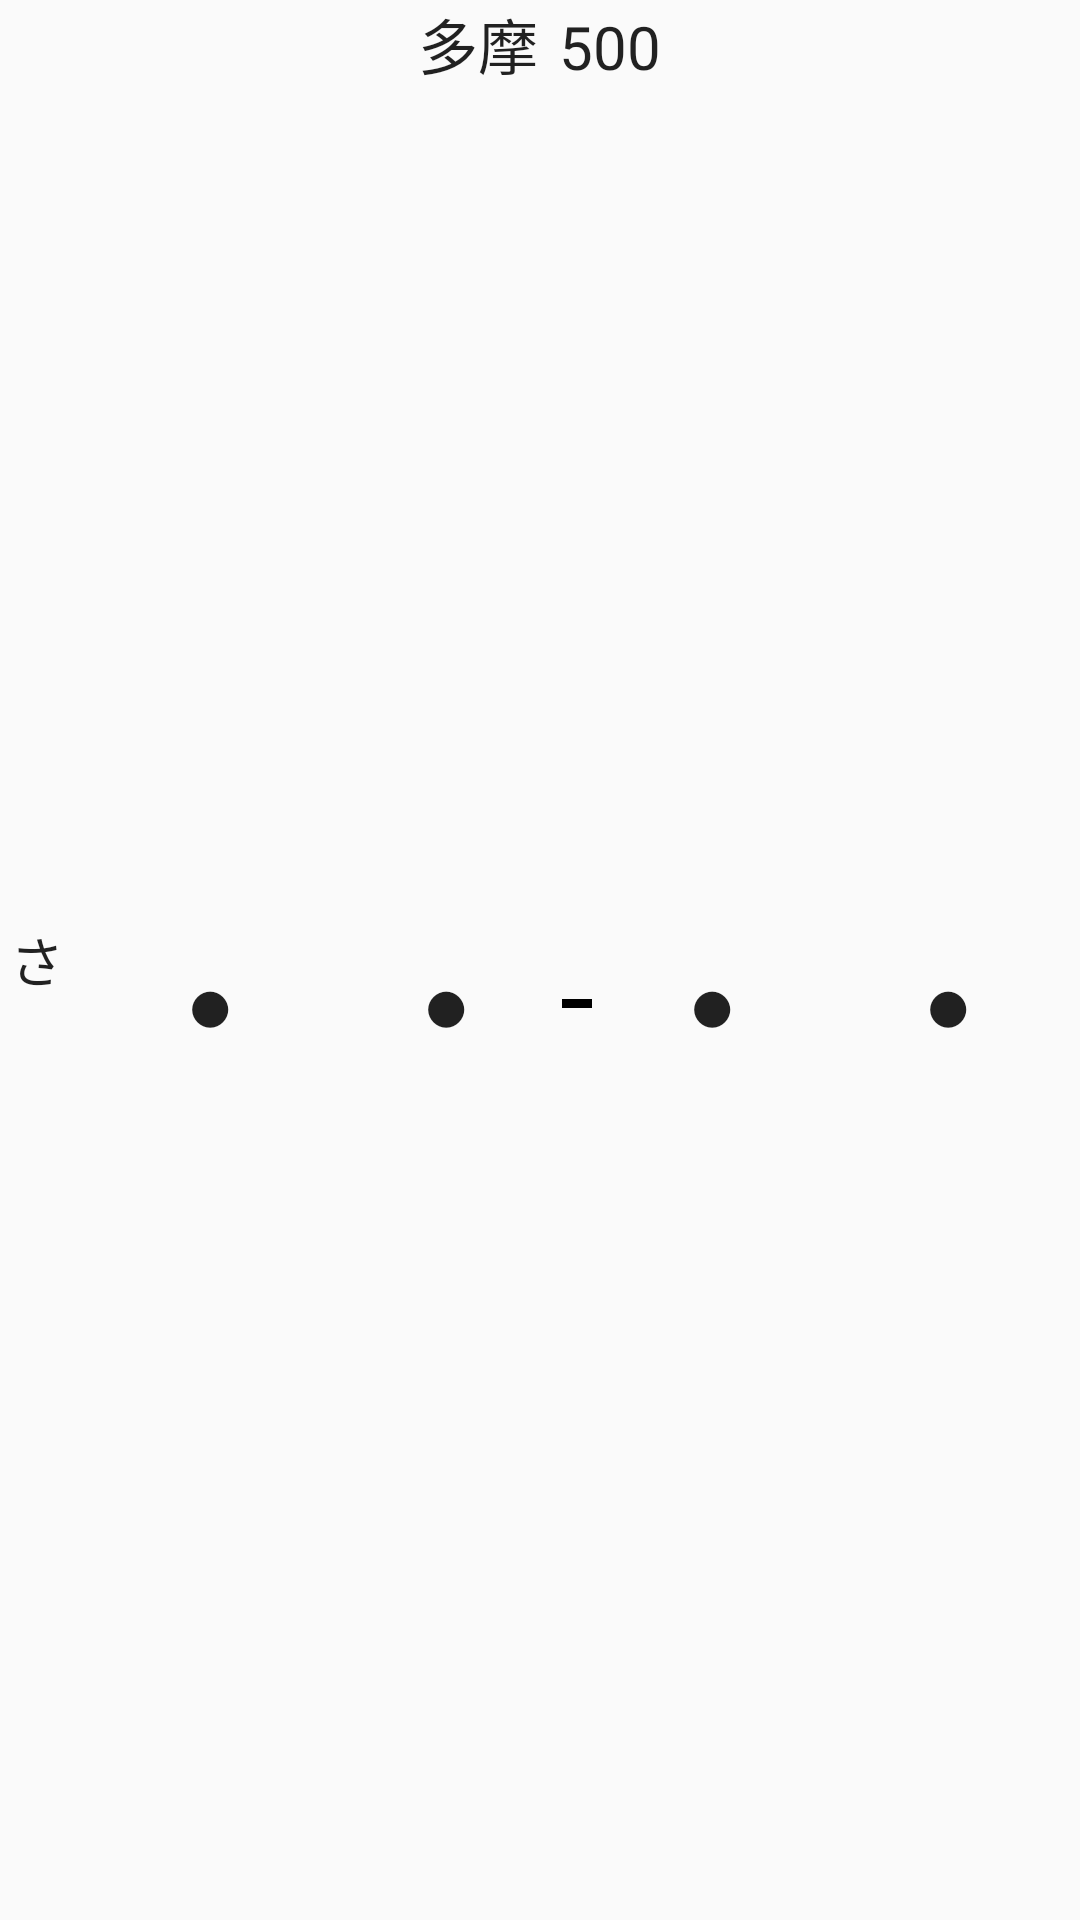

Write the Android layout XML for this screen, with the resource values it uses.
<!-- AndroidManifest.xml: application theme AppTheme -->
<!-- res/layout/view_number_plate.xml -->
<?xml version="1.0" encoding="utf-8"?>
<RelativeLayout xmlns:android="http://schemas.android.com/apk/res/android"
    android:id="@+id/view_number_plate"
    android:layout_width="match_parent"
    android:layout_height="match_parent"
    android:layout_margin="3dp">

    <RelativeLayout
        android:id="@+id/container_hiragana"
        android:layout_width="25dp"
        android:layout_height="match_parent">

        <EditText
            android:id="@+id/hanbetsu_text_view"
            android:layout_width="wrap_content"
            android:layout_height="wrap_content"
            android:layout_centerInParent="true"
            android:background="@android:color/transparent"
            android:text="さ"
            android:textSize="18sp" />

    </RelativeLayout>

    <RelativeLayout
        android:id="@+id/container_top"
        android:layout_width="match_parent"
        android:layout_height="wrap_content">

        <LinearLayout
            android:layout_width="wrap_content"
            android:layout_height="wrap_content"
            android:layout_centerInParent="true"
            android:orientation="horizontal">

            <EditText
                android:id="@+id/shozai_text_view"
                android:layout_width="wrap_content"
                android:layout_height="wrap_content"
                android:background="@android:color/transparent"
                android:paddingRight="7dp"
                android:text="多摩"
                android:textSize="20sp" />

            <EditText
                android:inputType="number"
                android:id="@+id/bunrui_text_view"
                android:layout_width="wrap_content"
                android:layout_height="wrap_content"
                android:background="@android:color/transparent"
                android:text="500"
                android:textSize="20sp" />
        </LinearLayout>

    </RelativeLayout>

    <RelativeLayout
        android:layout_width="match_parent"
        android:layout_height="match_parent"
        android:layout_below="@id/container_top"
        android:layout_marginLeft="5dp"
        android:layout_marginRight="5dp"
        android:layout_toEndOf="@id/container_hiragana">

        <LinearLayout
            android:layout_width="match_parent"
            android:layout_height="match_parent"
            android:layout_toStartOf="@+id/container_pipe"
            android:weightSum="2">

            <EditText
                android:inputType="number"
                android:maxLength="1"
                android:id="@+id/number_text_01"
                android:layout_width="0dp"
                android:layout_height="match_parent"
                android:layout_weight="1"
                android:background="@android:color/transparent"
                android:gravity="center"
                android:text="・"
                android:textSize="50sp"
                android:textStyle="bold" />

            <EditText
                android:inputType="number"
                android:maxLength="1"
                android:id="@+id/number_text_02"
                android:layout_width="0dp"
                android:layout_height="match_parent"
                android:layout_weight="1"
                android:background="@android:color/transparent"
                android:gravity="center"
                android:text="・"
                android:textSize="50sp"
                android:textStyle="bold" />
        </LinearLayout>

        <FrameLayout
            android:id="@+id/container_pipe"
            android:layout_width="wrap_content"
            android:layout_height="match_parent"
            android:layout_centerHorizontal="true">

            <View
                android:layout_width="10dp"
                android:layout_height="3dp"
                android:layout_gravity="center"
                android:background="@android:color/black" />
        </FrameLayout>

        <LinearLayout

            android:layout_width="match_parent"
            android:layout_height="match_parent"
            android:layout_toEndOf="@+id/container_pipe"
            android:weightSum="2">

            <EditText
                android:inputType="number"
                android:maxLength="1"
                android:id="@+id/number_text_03"
                android:layout_width="0dp"
                android:layout_height="match_parent"
                android:layout_weight="1"
                android:background="@android:color/transparent"
                android:gravity="center"
                android:text="・"
                android:textSize="50sp"
                android:textStyle="bold" />

            <EditText
                android:inputType="number"
                android:maxLength="1"
                android:id="@+id/number_text_04"
                android:layout_width="0dp"
                android:layout_height="match_parent"
                android:layout_weight="1"
                android:background="@android:color/transparent"
                android:gravity="center"
                android:text="・"
                android:textSize="50sp"
                android:textStyle="bold" />

        </LinearLayout>
    </RelativeLayout>
</RelativeLayout>
<!-- resources referenced by this layout -->
<resources>
  <style name="AppTheme" parent="Theme.AppCompat.Light.NoActionBar">
          
          <item name="colorPrimary">@color/colorPrimary</item>
          <item name="colorPrimaryDark">@color/colorPrimaryDark</item>
          <item name="colorAccent">@color/colorAccent</item>
  
          <item name="android:windowContentTransitions">true</item>
          <item name="android:windowAllowEnterTransitionOverlap">true</item>
          <item name="android:windowAllowReturnTransitionOverlap">true</item>
          <item name="android:windowSharedElementEnterTransition">@android:transition/move</item>
          <item name="android:windowSharedElementExitTransition">@android:transition/move</item>
      </style>
  <color name="colorPrimary">#77D1DF</color>
  <color name="colorPrimaryDark">#5ba0ab</color>
  <color name="colorAccent">#c6a339</color>
</resources>
